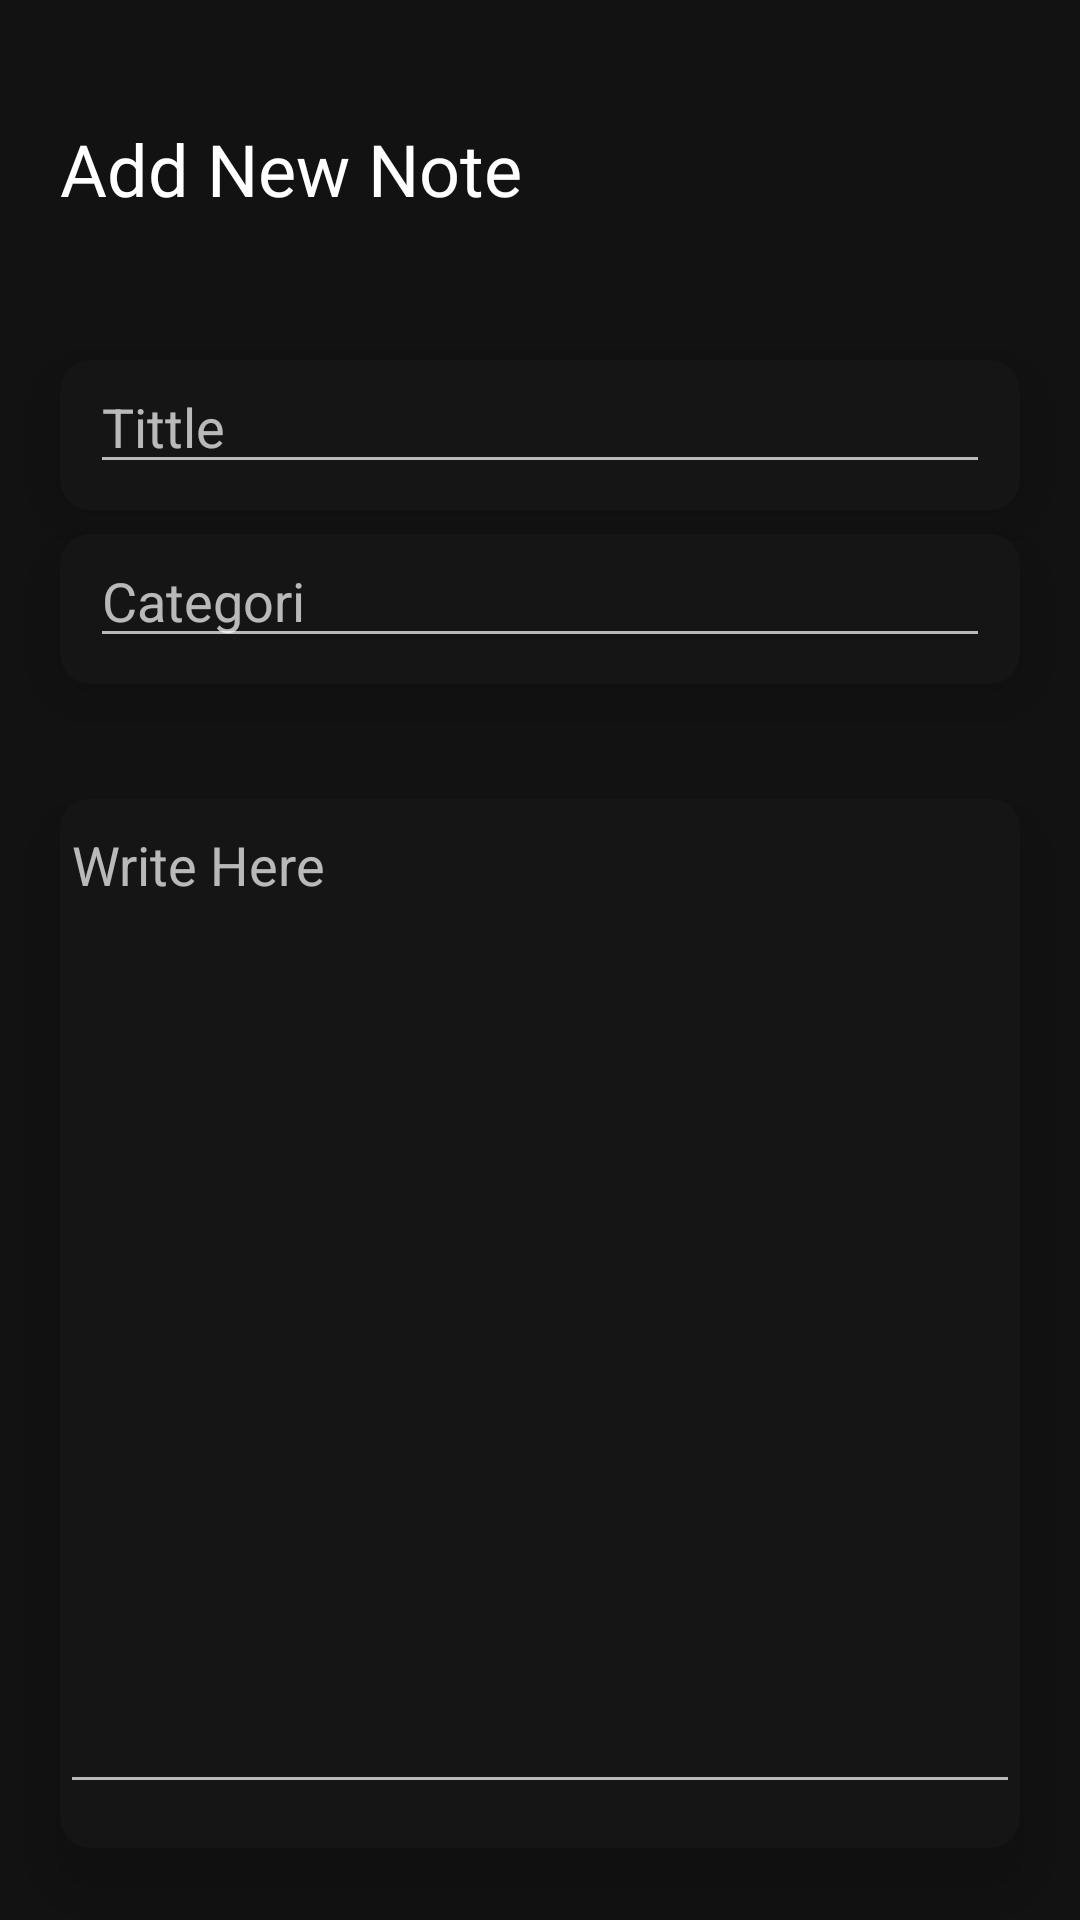

Reconstruct the res/layout file that produces this screen, plus the resources it refers to.
<!-- AndroidManifest.xml: application theme Theme.DiaryApp_10120207 -->
<!-- res/layout/activity_add_note.xml -->
<?xml version="1.0" encoding="utf-8"?>
<RelativeLayout xmlns:android="http://schemas.android.com/apk/res/android"
    xmlns:app="http://schemas.android.com/apk/res-auto"
    xmlns:tools="http://schemas.android.com/tools"
    android:layout_width="match_parent"
    android:layout_height="match_parent"
    tools:context=".AddNoteActivity">
    <LinearLayout
        android:id="@+id/tittle_screen"
        android:layout_width="match_parent"
        android:layout_height="wrap_content"
        android:orientation="vertical">

        <TextView
            android:layout_width="match_parent"
            android:layout_height="wrap_content"
            android:layout_marginHorizontal="20dp"
            android:layout_marginTop="40dp"
            android:fontFamily="@font/poppins_bold"
            android:text="Add New Note"
            android:textColor="@color/white"
            android:textSize="24dp" />



    </LinearLayout>
    <androidx.cardview.widget.CardView
        android:id="@+id/cardView1"
        android:layout_width="match_parent"
        android:layout_height="50dp"
        android:layout_marginTop="120dp"
        app:cardCornerRadius="10dp"
        android:elevation="5dp"
        android:translationZ="10dp"
        android:layout_marginBottom="8dp"
        android:layout_marginHorizontal="20dp"
        android:backgroundTint="@color/warna_card">

        <EditText
            android:id="@+id/et_tittle"
            android:layout_width="match_parent"
            android:layout_height="wrap_content"
            android:layout_marginHorizontal="10dp"
            android:hint="Tittle"/>

    </androidx.cardview.widget.CardView>

    <androidx.cardview.widget.CardView
        android:id="@+id/cardView2"
        android:layout_below="@+id/cardView1"
        android:layout_width="match_parent"
        android:layout_height="50dp"
        app:cardCornerRadius="10dp"
        android:elevation="5dp"
        android:translationZ="10dp"
        android:layout_marginBottom="8dp"
        android:layout_marginHorizontal="20dp"
        android:backgroundTint="@color/warna_card">

        <EditText
            android:id="@+id/et_kategori"
            android:layout_width="match_parent"
            android:layout_height="wrap_content"
            android:layout_marginHorizontal="10dp"
            android:hint="Categori"/>

    </androidx.cardview.widget.CardView>

    <androidx.cardview.widget.CardView
        android:id="@+id/cardView3"
        android:layout_width="match_parent"
        android:layout_height="350dp"
        android:layout_below="@+id/cardView2"
        android:layout_marginTop="30dp"
        app:cardCornerRadius="10dp"
        android:elevation="5dp"
        android:translationZ="10dp"
        android:layout_marginBottom="8dp"
        android:layout_marginHorizontal="20dp"
        android:backgroundTint="@color/warna_card">

        <EditText
            android:id="@+id/et_isiNote"
            android:layout_width="match_parent"
            android:layout_height="wrap_content"
            android:lines="15"
            android:hint="Write Here"
            android:gravity="top|start"/>

    </androidx.cardview.widget.CardView>
    <androidx.cardview.widget.CardView
        android:layout_width="wrap_content"
        android:layout_height="wrap_content"
        android:backgroundTint="@color/black"
        android:layout_marginBottom="30dp"
        android:layout_alignParentBottom="true"
        android:layout_centerHorizontal="true">

        <Button
            android:id="@+id/btn_addNote"
            android:layout_width="wrap_content"
            android:layout_height="wrap_content"
            android:backgroundTint="@color/white"
            android:text="add note"
            android:textColor="@color/black"/>
    </androidx.cardview.widget.CardView>

</RelativeLayout>
<!-- resources referenced by this layout -->
<resources>
  <color name="black">#FF000000</color>
  <color name="warna_card">#151515</color>
  <color name="white">#FFFFFFFF</color>
  <style name="Theme.DiaryApp_10120207" parent="Theme.MaterialComponents.NoActionBar">
          
          <item name="colorPrimary">@color/black</item>
          <item name="colorPrimaryVariant">@color/black</item>
          <item name="colorOnPrimary">@color/white</item>
          
          <item name="colorSecondary">@color/teal_200</item>
          <item name="colorSecondaryVariant">@color/teal_700</item>
          <item name="colorOnSecondary">@color/black</item>
          
          <item name="android:statusBarColor">?attr/colorPrimaryVariant</item>
          
  
      </style>
  <color name="teal_200">#FF03DAC5</color>
  <color name="teal_700">#FF018786</color>
</resources>
